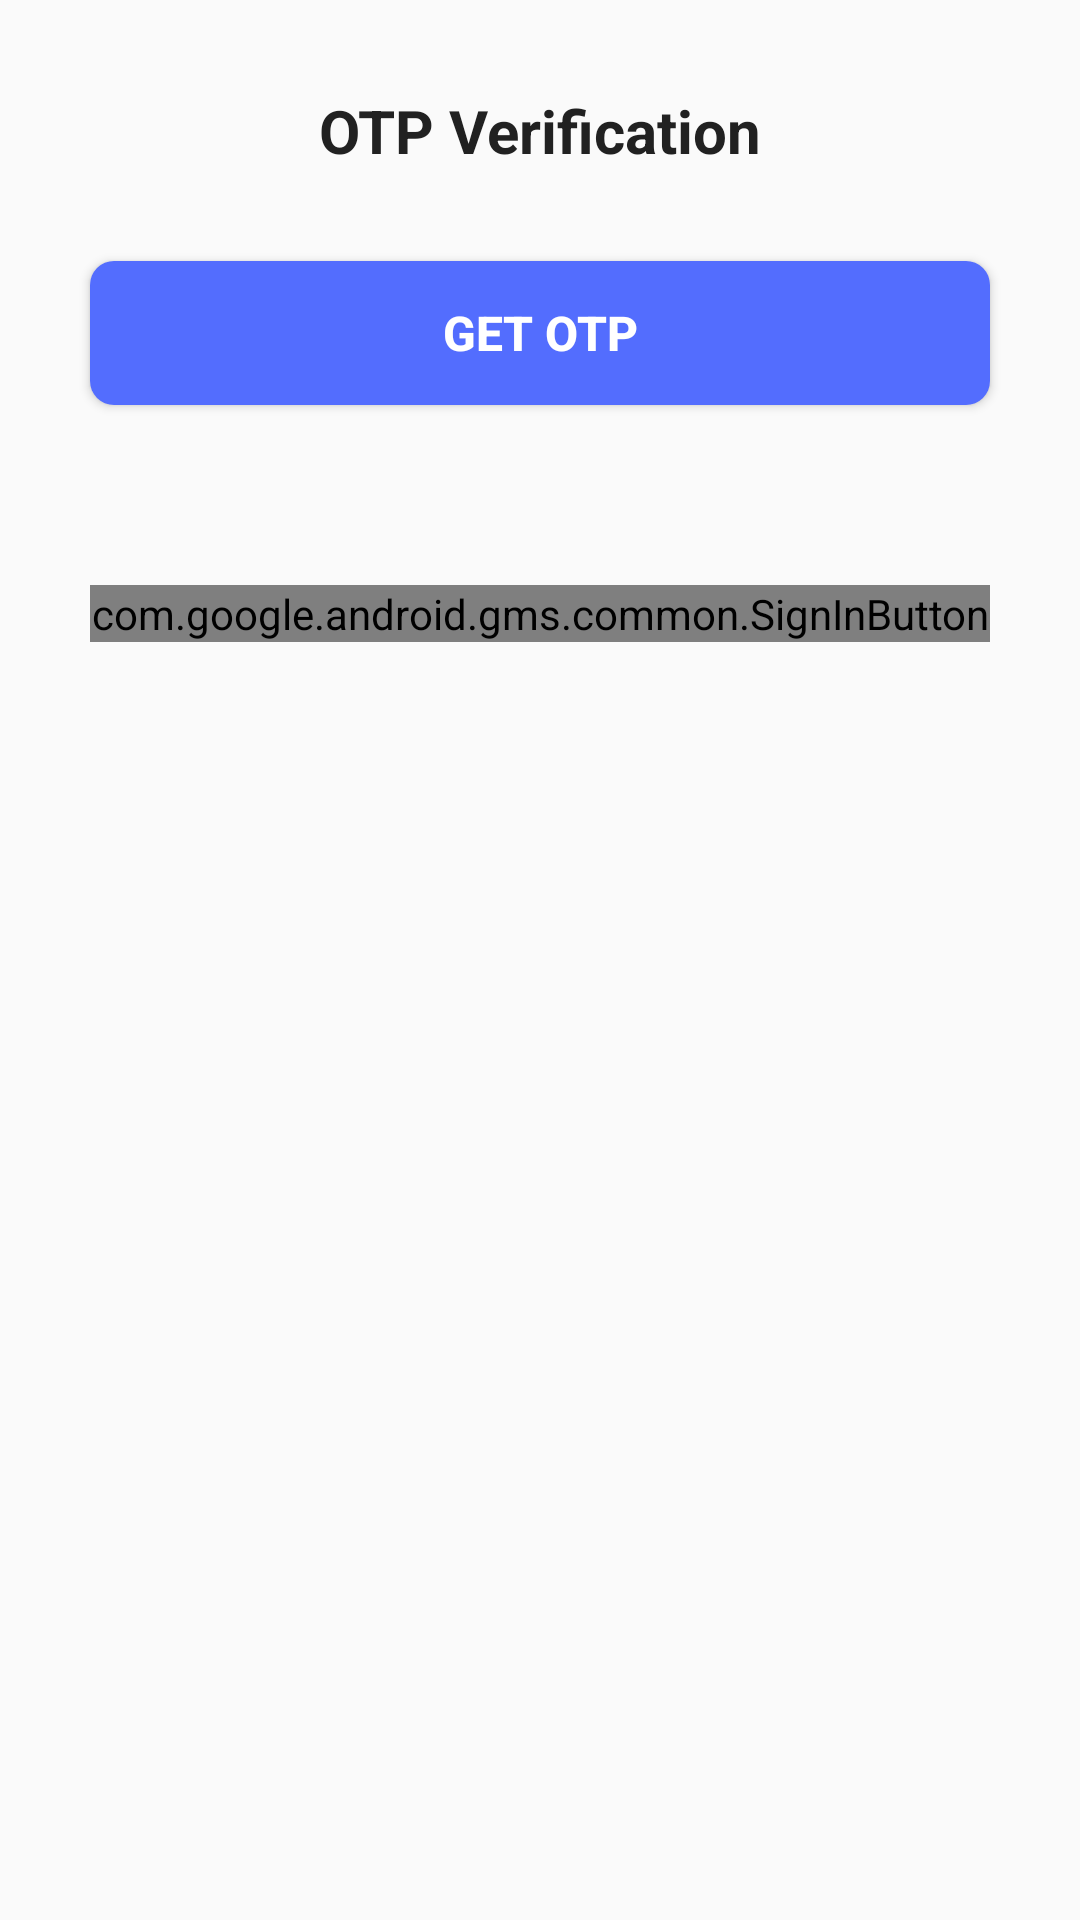

This screen was rendered from an Android layout file. Write that file and the resources it references.
<!-- AndroidManifest.xml: application theme Theme.OTPVerification -->
<!-- res/layout/activity_home.xml -->
<?xml version="1.0" encoding="utf-8"?>
<ScrollView xmlns:android="http://schemas.android.com/apk/res/android"
    xmlns:app="http://schemas.android.com/apk/res-auto"
    xmlns:tools="http://schemas.android.com/tools"
    android:layout_width="match_parent"
    android:layout_height="match_parent"
    android:overScrollMode="never"
    android:scrollbars="none"
    tools:context=".HomeActivity">

    <LinearLayout
        android:layout_width="match_parent"
        android:layout_height="wrap_content"
        android:gravity="center_horizontal"
        android:orientation="vertical">



        <TextView
            android:layout_width="wrap_content"
            android:layout_height="wrap_content"
            android:layout_marginTop="30dp"
            android:text="OTP Verification"
            android:textColor="@color/colorTextPrimary"
            android:textSize="20sp"
            android:textStyle="bold" />

        <FrameLayout
            android:layout_width="match_parent"
            android:layout_height="wrap_content">

            <Button
                android:id="@+id/buttonGetOTP"
                android:layout_width="match_parent"
                android:layout_height="wrap_content"
                android:layout_margin="30dp"
                android:background="@drawable/background_button"
                android:text="Get OTP"
                android:textColor="@color/colorWhite"
                android:textSize="16sp"
                android:textStyle="bold" />

            <ProgressBar
                android:id="@+id/progressBar"
                android:layout_width="40dp"
                android:layout_height="40dp"
                android:layout_gravity="center"
                android:visibility="gone"/>

        </FrameLayout>


        <FrameLayout
            android:layout_width="match_parent"
            android:layout_height="wrap_content">

            <com.google.android.gms.common.SignInButton
                android:id="@+id/buttonSignInWithGoogle"
                android:layout_width="match_parent"
                android:layout_height="wrap_content"
                android:layout_margin="30dp"
                android:background="@drawable/background_button"
                android:text="SignIn with Google"
                android:textColor="@color/colorWhite"
                android:textSize="16sp"
                android:textStyle="bold" />
        </FrameLayout>


    </LinearLayout>


</ScrollView>
<!-- resources referenced by this layout -->
<resources>
  <color name="colorTextPrimary">#212121</color>
  <color name="colorWhite">#FFFFFFFF</color>
  <!-- drawable background_button (drawable) -->
  <?xml version="1.0" encoding="utf-8"?>
  <shape xmlns:android="http://schemas.android.com/apk/res/android" android:shape="rectangle">
  
      <solid android:color="@color/colorPrimary"/>
      <corners android:radius="8dp"/>
  
  </shape>
  <style name="Theme.OTPVerification" parent="Theme.AppCompat.Light.NoActionBar">
          
          <item name="colorPrimary">@color/colorPrimary</item>
          <item name="colorPrimaryDark">@color/colorPrimaryDark</item>
          <item name="colorAccent">@color/colorAccent</item>
          
      </style>
  <color name="colorPrimary">#536dfe</color>
  <color name="colorPrimaryDark">#536dfe</color>
  <color name="colorAccent">#F44336</color>
</resources>
